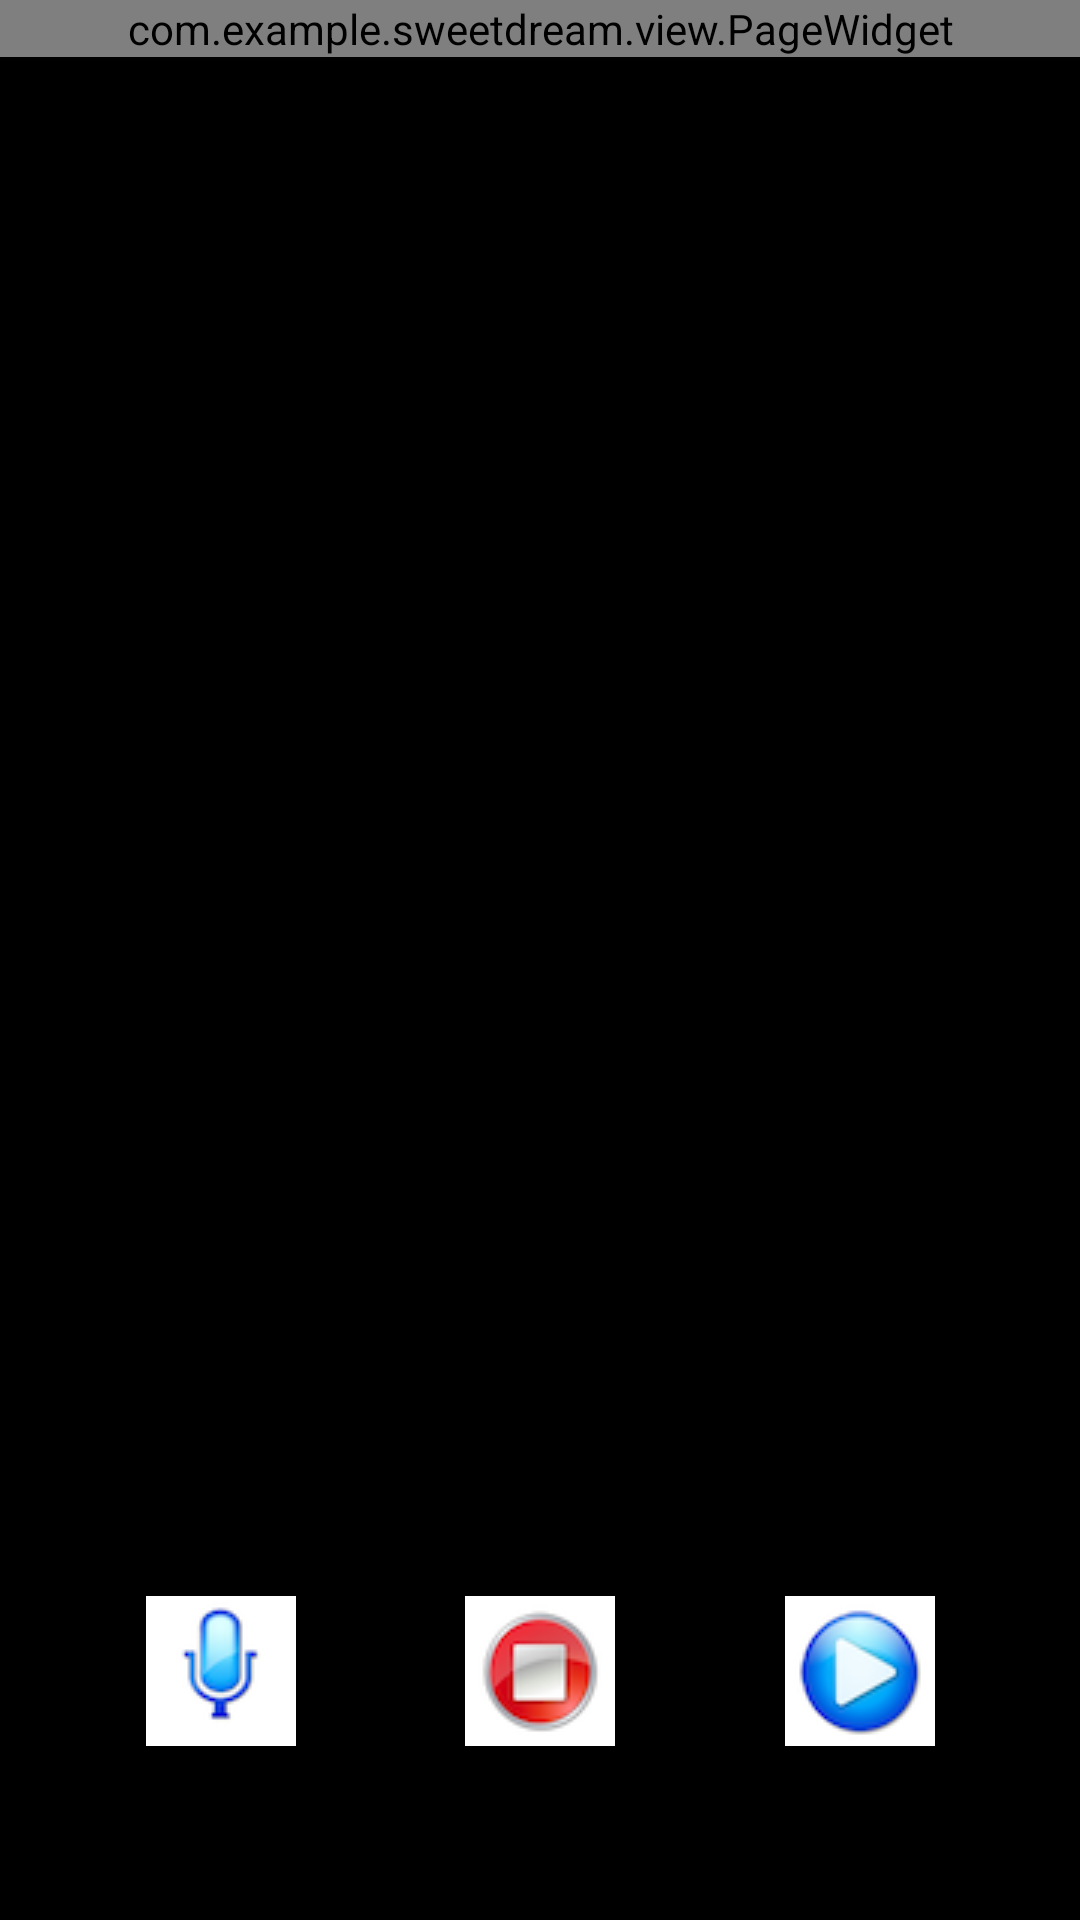

Produce the Android XML layout that renders to this screen, including the resource entries it uses.
<!-- AndroidManifest.xml: activity theme AppTheme.NoActionBar -->
<!-- res/layout/activity_read.xml -->
<?xml version="1.0" encoding="utf-8"?>
<RelativeLayout xmlns:android="http://schemas.android.com/apk/res/android"
    xmlns:app="http://schemas.android.com/apk/res-auto"
    xmlns:tools="http://schemas.android.com/tools"
    android:layout_width="match_parent"
    android:layout_height="match_parent"
    android:orientation="vertical"
    android:background="#000000">

    <com.example.sweetdream.view.PageWidget
        android:id="@+id/bookpage"
        android:layout_width="match_parent"
        android:layout_height="wrap_content"
        android:layout_alignParentTop="true" />

    <com.google.android.material.appbar.AppBarLayout
        android:id="@+id/appbar"
        android:layout_width="match_parent"
        android:layout_height="wrap_content"
        android:fitsSystemWindows="true"
        android:theme="@style/AppTheme.AppBarOverlay"
        android:layout_alignParentTop="true"
        android:visibility="gone">

        <androidx.appcompat.widget.Toolbar
            android:id="@+id/toolbar"
            android:layout_width="match_parent"
            android:layout_height="wrap_content"
            android:minHeight="?attr/actionBarSize"
            android:background="?attr/colorPrimary"
            android:fitsSystemWindows="true"
            app:popupTheme="@style/AppTheme.PopupOverlay" />

    </com.google.android.material.appbar.AppBarLayout>


    <RelativeLayout
        android:id="@+id/rl_bottom"
        android:layout_width="match_parent"
        android:layout_height="wrap_content"
        android:layout_alignParentBottom="true"
        android:layout_gravity="bottom"
        >

        <LinearLayout
            android:layout_width="match_parent"
            android:layout_height="wrap_content"
            android:clipChildren="false"
            android:clipToPadding="false"
            android:orientation="horizontal"
            android:textAlignment="center">

            <androidx.constraintlayout.widget.ConstraintLayout
                android:layout_width="match_parent"
                android:layout_height="wrap_content"
                android:layout_marginBottom="50sp">

                <ImageButton
                    android:id="@+id/record_btn"
                    android:layout_width="wrap_content"
                    android:layout_height="wrap_content"
                    android:layout_gravity="bottom|center_horizontal"
                    android:layout_marginTop="8dp"
                    android:layout_marginEnd="8dp"
                    android:layout_marginBottom="8dp"
                    android:background="?attr/colorPrimary"
                    android:src="@drawable/record_record"
                    app:layout_constraintBottom_toBottomOf="parent"
                    app:layout_constraintEnd_toStartOf="@+id/stop_record_btn"
                    app:layout_constraintStart_toStartOf="parent"
                    app:layout_constraintTop_toTopOf="parent" />

                <ImageButton
                    android:id="@+id/stop_record_btn"
                    android:layout_width="wrap_content"
                    android:layout_height="wrap_content"
                    android:layout_gravity="bottom|center_horizontal"
                    android:layout_marginStart="8dp"
                    android:layout_marginTop="8dp"
                    android:layout_marginEnd="8dp"
                    android:layout_marginBottom="8dp"
                    android:background="?attr/colorPrimary"
                    android:src="@drawable/record_stop"
                    app:layout_constraintBottom_toBottomOf="parent"
                    app:layout_constraintEnd_toEndOf="parent"
                    app:layout_constraintStart_toStartOf="parent"
                    app:layout_constraintTop_toTopOf="parent"
                    app:layout_constraintVertical_bias="1.0" />

                <ImageButton
                    android:id="@+id/display_record"
                    android:layout_width="wrap_content"
                    android:layout_height="wrap_content"
                    android:layout_gravity="bottom|center_horizontal"
                    android:layout_marginStart="8dp"
                    android:layout_marginTop="8dp"
                    android:layout_marginBottom="8dp"
                    android:background="?attr/colorPrimary"
                    android:src="@drawable/display_play"
                    app:layout_constraintBottom_toBottomOf="parent"
                    app:layout_constraintEnd_toEndOf="parent"
                    app:layout_constraintStart_toEndOf="@+id/stop_record_btn"
                    app:layout_constraintTop_toTopOf="parent" />
            </androidx.constraintlayout.widget.ConstraintLayout>
            <RelativeLayout
                android:id="@+id/rl_progress"
                android:layout_width="0dp"
                android:layout_height="wrap_content"
                android:layout_gravity="bottom|center_horizontal"
                android:layout_marginBottom="20dp"
                android:background="?attr/colorPrimary"
                android:padding="20dp"
                android:visibility="gone">

                <TextView
                    android:id="@+id/tv_progress"
                    android:layout_width="wrap_content"
                    android:layout_height="wrap_content"
                    android:layout_centerInParent="true"
                    android:text="00.00% test"
                    android:textColor="@color/white"
                    android:textSize="16sp" />
            </RelativeLayout>



            <LinearLayout
                android:id="@+id/bookpop_bottom"
                android:layout_width="0dp"
                android:layout_height="wrap_content"
                android:background="@color/read_dialog_bg"
                android:baselineAligned="false"
                android:orientation="vertical">

                
                
                
                
                
                
                
                
                
                
                
                
                
                
                
                

                
                
                
                
                
                
                
                
                

                
                
                
                
                
                
                
                
                
                
                
                
                
                
                
                
                
                
                
                
                
                
                
                
                
                
                

                
                
                
                
                
                
                
                
                

                
                
                
                
                
                
                
                
                

                
                
                
                
                
                
                
                
                
                
            </LinearLayout>
        </LinearLayout>
    </RelativeLayout>


</RelativeLayout>
<!-- resources referenced by this layout -->
<resources>
  <!-- drawable display_play: png bitmap (drawable, 7293 bytes) -->
  <!-- drawable record_record: png bitmap (drawable, 5660 bytes) -->
  <!-- drawable record_stop: png bitmap (drawable, 6987 bytes) -->
  <string name="read_setting_directory">目录</string>
  <string name="read_setting_next">下一章</string>
  <string name="read_setting_night">夜间</string>
  <string name="read_setting_pagemode">翻页</string>
  <string name="read_setting_pre">上一章</string>
  <string name="read_setting_set">设置</string>
  <style name="AppTheme.AppBarOverlay" parent="ThemeOverlay.AppCompat.Dark.ActionBar" />
  <style name="AppTheme.PopupOverlay" parent="ThemeOverlay.AppCompat.Light" />
  <style name="text_style">
          <item name="android:textSize">15sp</item>
          <item name="android:textColor">#FFFFFF</item>
          <item name="android:textStyle">bold</item>
      </style>
  <style name="AppTheme.NoActionBar">
          <item name="colorPrimary">@color/read_dialog_bg</item>
          <item name="colorPrimaryDark">@color/read_dialog_bg</item>
          <item name="windowActionBar">false</item>
          <item name="windowNoTitle">true</item>
      </style>
  <!-- not gathered from this repository: default colours our renderer supplied (Android Studio template values) -->
  <color name="white">#FFFFFFFF</color>
</resources>
